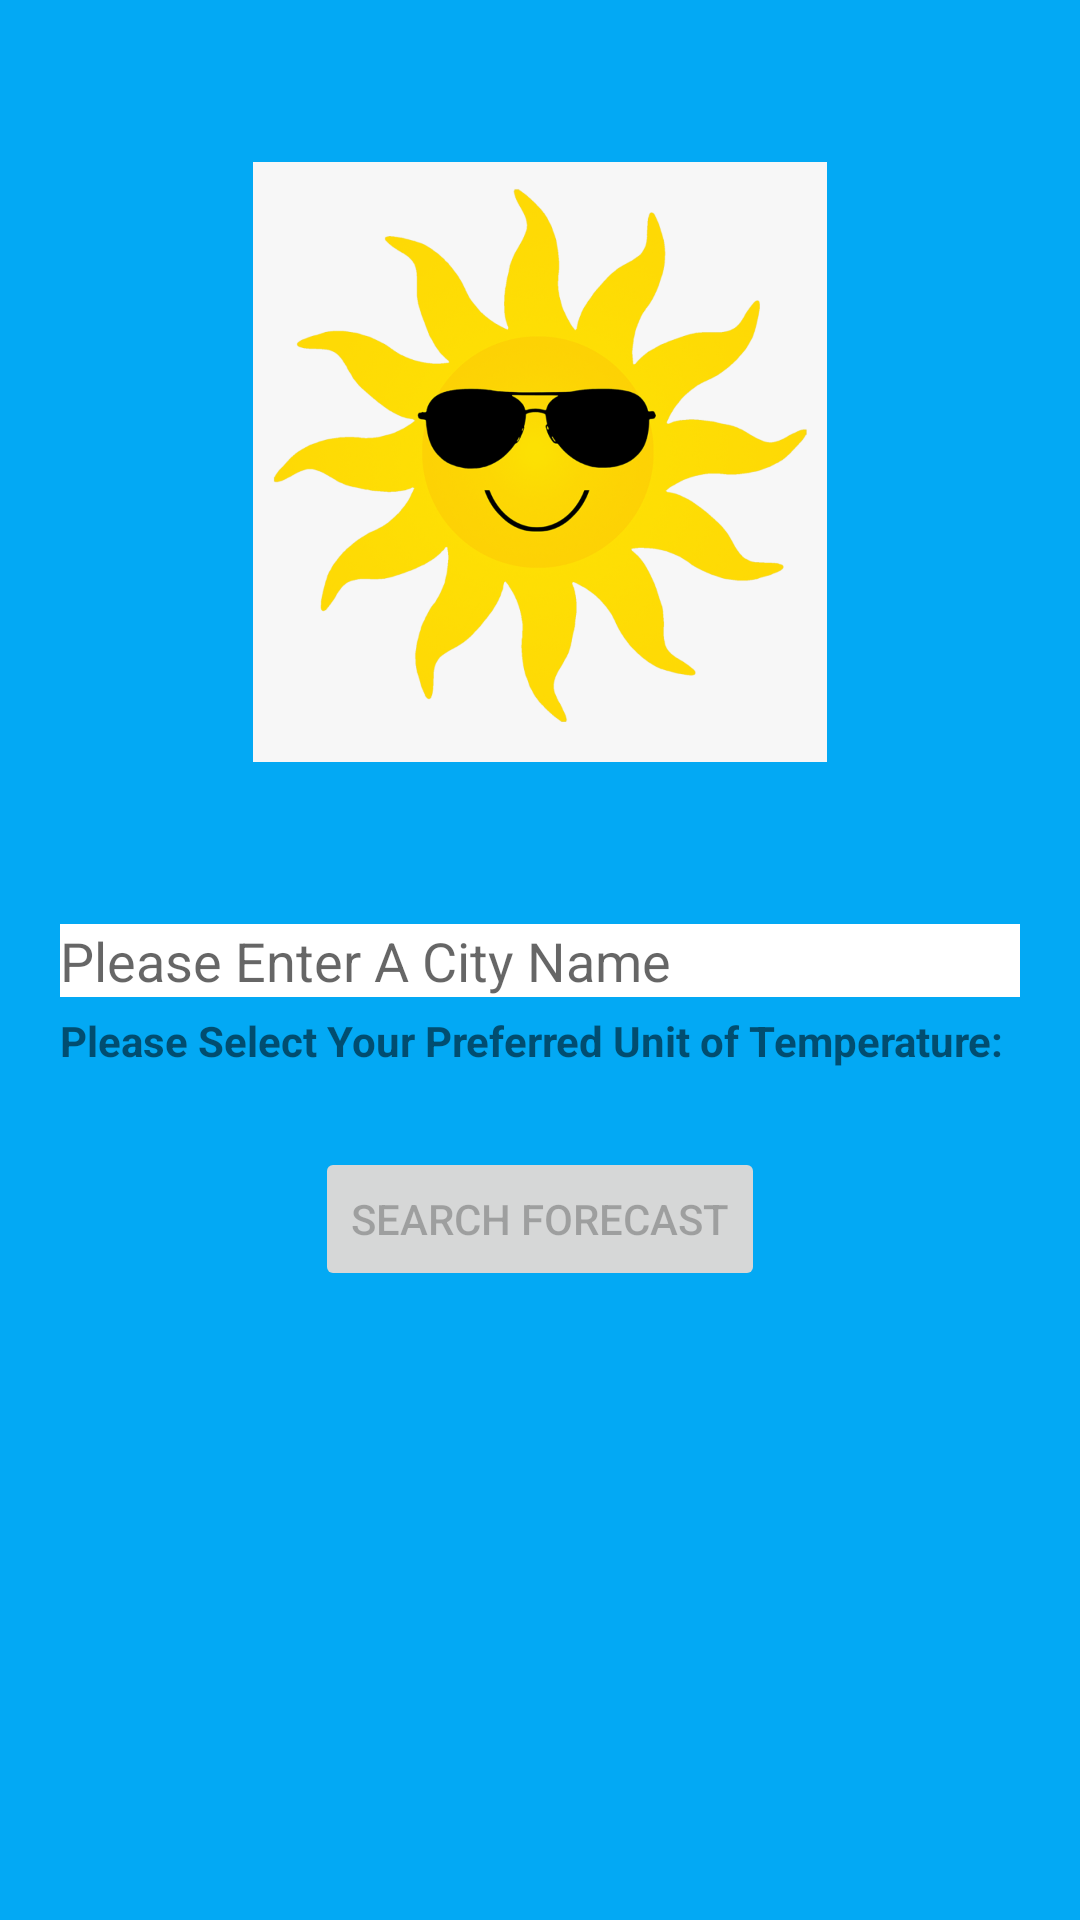

Layout XML and referenced resources for this Android screen:
<!-- AndroidManifest.xml: application theme Theme.LukeWhitworthWeatherApp -->
<!-- res/layout/fragment_search.xml -->
<?xml version="1.0" encoding="utf-8"?>
<androidx.constraintlayout.widget.ConstraintLayout xmlns:android="http://schemas.android.com/apk/res/android"
    xmlns:app="http://schemas.android.com/apk/res-auto"
    xmlns:tools="http://schemas.android.com/tools"
    android:layout_width="match_parent"
    android:layout_height="match_parent"
    tools:context=".view.SearchFragment">

    <View
        android:layout_width="match_parent"
        android:layout_height="match_parent"
        android:background="#03A9F4"/>

    <ImageView
        android:id="@+id/iv_sun"
        android:layout_width="200dp"
        android:layout_height="200dp"
        android:src="@drawable/sunshine"
        app:layout_constraintStart_toStartOf="parent"
        app:layout_constraintEnd_toEndOf="parent"
        app:layout_constraintTop_toTopOf="parent"
        app:layout_constraintBottom_toTopOf="@id/et_city_input"/>



    <EditText
        android:id="@+id/et_city_input"
        android:layout_width="match_parent"
        android:layout_height="wrap_content"
        android:background="@color/white"
        android:hint="Please Enter A City Name"
        android:layout_margin="20dp"
        app:layout_constraintTop_toTopOf="parent"
        app:layout_constraintBottom_toBottomOf="parent"
        app:layout_constraintStart_toStartOf="parent"
        app:layout_constraintEnd_toEndOf="parent"/>

    <TextView
        android:id="@+id/tv_select_unit"
        android:layout_width="wrap_content"
        android:layout_height="0dp"
        android:text="Please Select Your Preferred Unit of Temperature:"
        android:textStyle="bold"
        android:layout_marginTop="5dp"
        android:layout_marginEnd="10dp"
        app:layout_constraintTop_toBottomOf="@id/et_city_input"
        app:layout_constraintStart_toStartOf="@id/et_city_input"/>

    <Spinner
        android:id="@+id/spin_unit_select"
        android:layout_width="wrap_content"
        android:layout_height="wrap_content"
        android:spinnerMode="dropdown"
        android:background="@color/white"
        app:layout_constraintStart_toEndOf="@id/tv_select_unit"
        app:layout_constraintTop_toTopOf="@id/tv_select_unit"
        />

    <Button
        android:id="@+id/btn_search"
        android:layout_width="wrap_content"
        android:layout_height="wrap_content"
        android:layout_marginTop="50dp"
        android:text="Search Forecast"
        android:enabled="false"
        app:layout_constraintTop_toBottomOf="@id/et_city_input"
        app:layout_constraintStart_toStartOf="parent"
        app:layout_constraintEnd_toEndOf="parent"/>

</androidx.constraintlayout.widget.ConstraintLayout>
<!-- resources referenced by this layout -->
<resources>
  <!-- drawable sunshine: png bitmap (drawable, 188091 bytes) -->
  <style name="Theme.LukeWhitworthWeatherApp" parent="Theme.MaterialComponents.DayNight.NoActionBar">
          
          <item name="colorPrimary">@color/purple_500</item>
          <item name="colorPrimaryVariant">@color/purple_700</item>
          <item name="colorOnPrimary">@color/white</item>
          
          <item name="colorSecondary">@color/teal_200</item>
          <item name="colorSecondaryVariant">@color/teal_700</item>
          <item name="colorOnSecondary">@color/black</item>
          
          <item name="android:statusBarColor" tools:targetApi="l">?attr/colorPrimaryVariant</item>
          
      </style>
  <!-- not gathered from this repository: default colours our renderer supplied (Android Studio template values) -->
  <color name="purple_500">#FF6200EE</color>
  <color name="purple_700">#FF3700B3</color>
  <color name="teal_200">#FF03DAC5</color>
  <color name="teal_700">#FF018786</color>
  <color name="black">#FF000000</color>
  <color name="white">#FFFFFFFF</color>
</resources>
